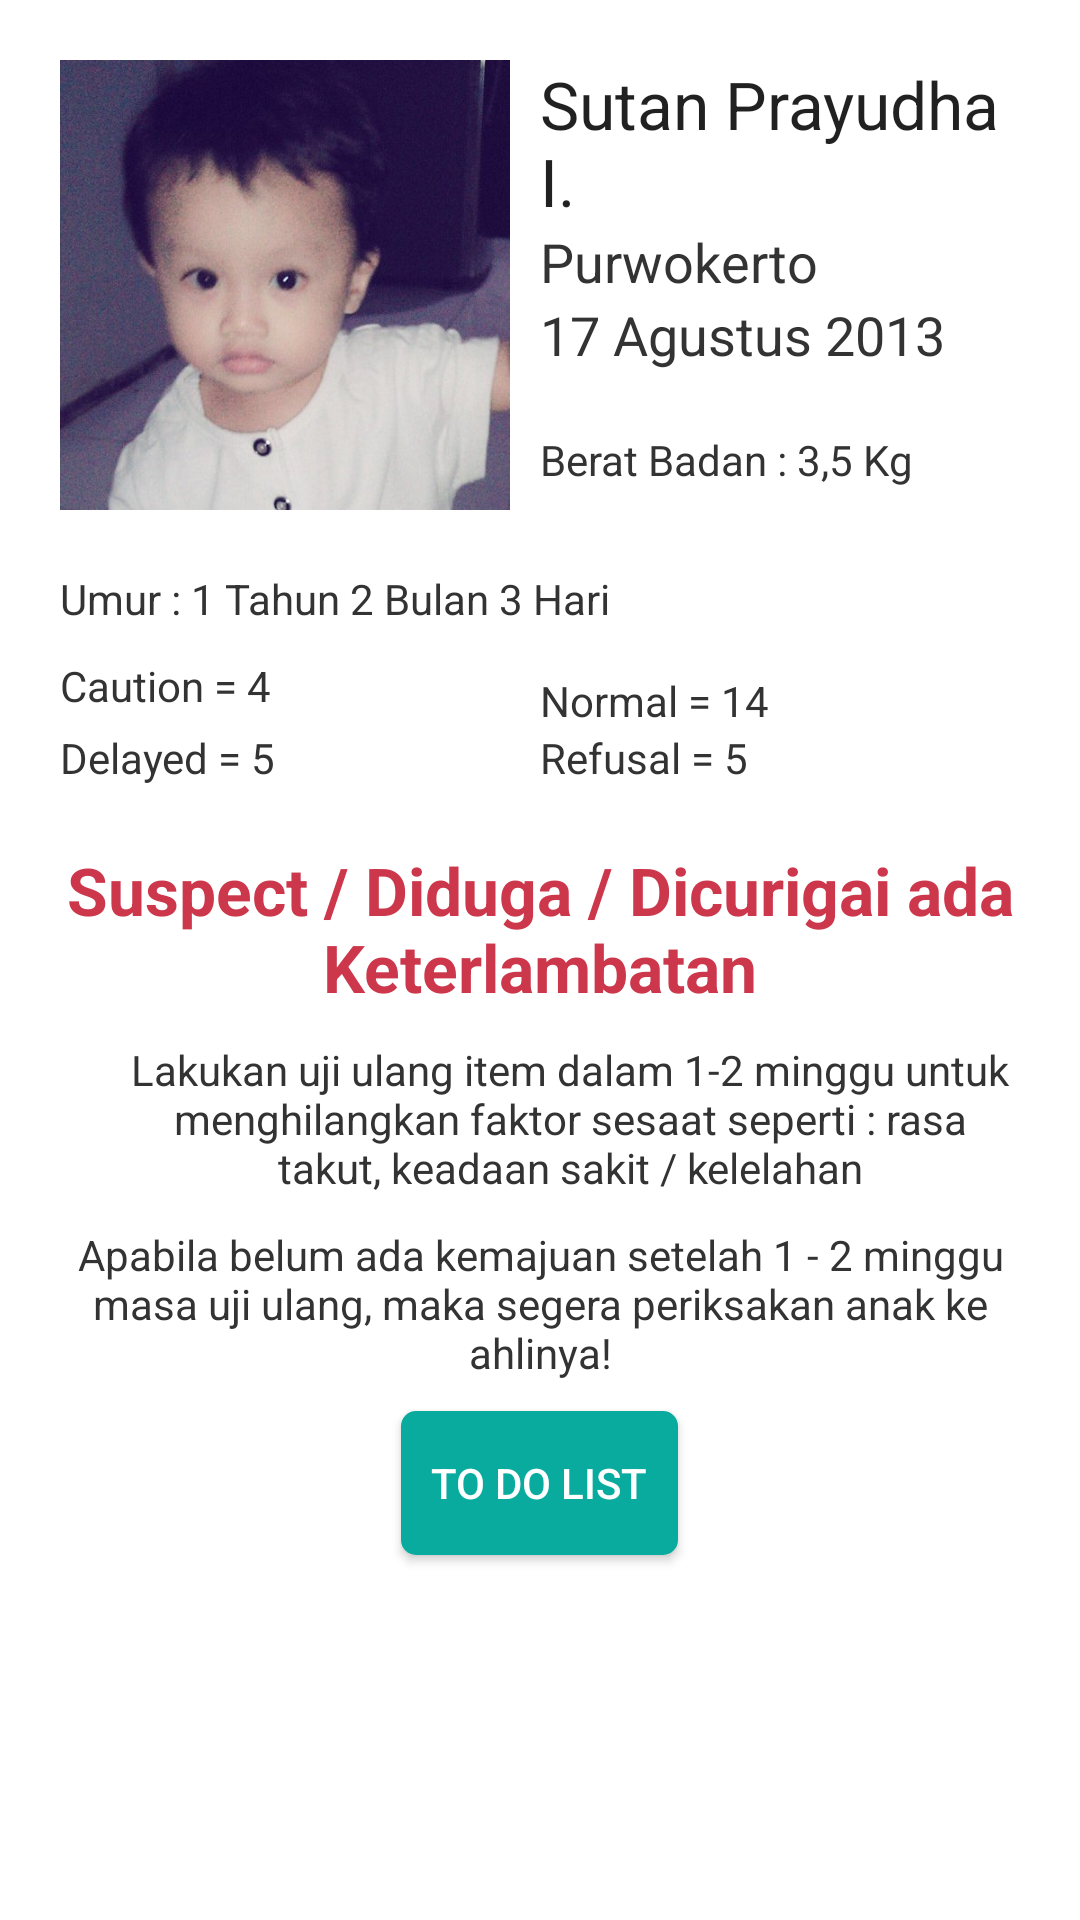

Layout XML and referenced resources for this Android screen:
<!-- AndroidManifest.xml: application theme Theme.Myactionbar -->
<!-- res/layout/fragment_profile.xml -->
<?xml version="1.0" encoding="utf-8"?>
<ScrollView xmlns:android="http://schemas.android.com/apk/res/android"
    android:layout_width="fill_parent"
    android:layout_height="fill_parent"
    android:background="#FFFFFF">
<RelativeLayout xmlns:android="http://schemas.android.com/apk/res/android"
    android:layout_width="match_parent"
    android:layout_height="match_parent"
    android:orientation="vertical"
    android:paddingRight="20dp"
    android:paddingLeft="20dp"
    android:background="#FFFFFF">


    <LinearLayout
        android:orientation="vertical"
        android:layout_width="match_parent"
        android:layout_height="match_parent">

        <LinearLayout
            android:orientation="horizontal"
            android:layout_width="wrap_content"
            android:layout_height="wrap_content"
            android:paddingTop="20dp"
            android:id="@+id/linearLayout">

            <ImageView
                android:layout_width="150dp"
                android:src="@drawable/kid_11"
                android:layout_height="150dp"
                android:id="@+id/imageView15" />

            <LinearLayout
                android:orientation="vertical"
                android:paddingLeft="10dp"
                android:layout_width="match_parent"
                android:layout_height="match_parent">

                <TextView
                    android:layout_width="wrap_content"
                    android:layout_height="wrap_content"
                    android:textAppearance="?android:attr/textAppearanceLarge"
                    android:text="Sutan Prayudha I."
                    android:id="@+id/textView28"
                    android:layout_gravity="right" />

                <TextView
                    android:layout_width="wrap_content"
                    android:layout_height="wrap_content"
                    android:textAppearance="?android:attr/textAppearanceSmall"
                    android:text="Purwokerto"
                    android:textColor="#333"
                    android:textSize="18sp"
                    android:id="@+id/textView29" />

                <TextView
                    android:layout_width="wrap_content"
                    android:layout_height="wrap_content"
                    android:textAppearance="?android:attr/textAppearanceSmall"
                    android:text="17 Agustus 2013"
                    android:textColor="#333"
                    android:textSize="18sp"
                    android:id="@+id/textView30" />

                <TextView
                    android:layout_width="wrap_content"
                    android:layout_height="wrap_content"
                    android:textAppearance="?android:attr/textAppearanceSmall"
                    android:text="Berat Badan : 3,5 Kg"
                    android:textColor="#333"
                    android:layout_marginTop="20dp"
                    android:textSize="14sp"
                    android:id="@+id/textView31" />

                <TextView
                    android:layout_width="wrap_content"
                    android:layout_height="wrap_content"
                    android:textAppearance="?android:attr/textAppearanceSmall"
                    android:text="Tinggi Badan : 50 cm"
                    android:layout_marginTop="5dp"
                    android:textColor="#333"
                    android:textSize="14sp"
                    android:id="@+id/textView32" />

                <TextView
                    android:layout_width="wrap_content"
                    android:layout_height="wrap_content"
                    android:textAppearance="?android:attr/textAppearanceSmall"
                    android:text="Lingkar Kepala: 30 cm"
                    android:textColor="#333"
                    android:layout_marginTop="5dp"
                    android:textSize="14sp"
                    android:id="@+id/textView33" />
            </LinearLayout>

        </LinearLayout>

        <TextView
            android:layout_width="wrap_content"
            android:layout_height="wrap_content"
            android:text="Umur : 1 Tahun 2 Bulan 3 Hari"
            android:textColor="#333333"
            android:layout_marginTop="20dp"
            android:id="@+id/textView38"
            android:layout_below="@+id/linearLayout"
            android:layout_alignParentLeft="true"
            android:layout_alignParentStart="true" />

        <LinearLayout
            android:orientation="vertical"
            android:layout_marginTop="10dp"
            android:layout_width="match_parent"
            android:layout_height="wrap_content">

            <LinearLayout
                android:orientation="horizontal"
                android:layout_width="match_parent"
                android:layout_height="match_parent">

                <TextView
                    android:layout_width="match_parent"
                    android:layout_height="wrap_content"
                    android:text="Caution = 4"
                    android:textColor="#333333"
                    android:id="@+id/textView37"
                    android:layout_alignTop="@+id/textView39"
                    android:layout_toRightOf="@+id/textView39"
                    android:layout_toEndOf="@+id/textView39"
                    android:layout_weight="1" />

                <TextView
                    android:layout_width="fill_parent"
                    android:layout_height="wrap_content"
                    android:text="Normal = 14"
                    android:textColor="#333333"
                    android:layout_marginTop="5dp"
                    android:id="@+id/textView39"
                    android:layout_below="@+id/textView38"
                    android:layout_alignParentLeft="true"
                    android:layout_alignParentStart="true"
                    android:layout_weight="1" />
            </LinearLayout>

            <LinearLayout
                android:orientation="horizontal"
                android:layout_width="match_parent"
                android:layout_height="match_parent">

                <TextView
                    android:layout_width="match_parent"
                    android:layout_height="wrap_content"
                    android:text="Delayed = 5"
                    android:textColor="#333333"
                    android:id="@+id/textView40"
                    android:layout_below="@+id/textView39"
                    android:layout_alignParentLeft="true"
                    android:layout_alignParentStart="true"
                    android:layout_weight="1" />

                <TextView
                    android:layout_width="match_parent"
                    android:layout_height="wrap_content"
                    android:text="Refusal = 5"
                    android:textColor="#333333"
                    android:id="@+id/textView41"
                    android:layout_alignTop="@+id/textView40"
                    android:layout_toRightOf="@+id/textView40"
                    android:layout_toEndOf="@+id/textView40"
                    android:layout_weight="1" />
            </LinearLayout>
        </LinearLayout>

        <TextView
            android:layout_width="wrap_content"
            android:layout_height="wrap_content"
            android:textAppearance="?android:attr/textAppearanceLarge"
            android:text="Suspect / Diduga / Dicurigai ada Keterlambatan"
            android:textColor="#CC374B"
            android:gravity="center"
            android:textStyle="bold"
            android:id="@+id/textView42"
            android:layout_marginTop="20dp"
            android:layout_below="@+id/textView41"
            android:layout_centerHorizontal="true" />

        <TextView
            android:layout_width="wrap_content"
            android:layout_height="wrap_content"
            android:text="Lakukan uji ulang item dalam 1-2 minggu untuk menghilangkan faktor sesaat seperti : rasa takut, keadaan sakit / kelelahan"
            android:textColor="#333333"
            android:layout_marginTop="10dp"
            android:id="@+id/textView43"
            android:layout_marginLeft="20dp"
            android:gravity="center"
            android:layout_below="@+id/textView42" />

        <TextView
            android:layout_width="wrap_content"
            android:layout_height="wrap_content"
            android:text="Apabila belum ada kemajuan setelah 1 - 2 minggu masa uji ulang, maka segera periksakan anak ke ahlinya!"
            android:textColor="#333333"
            android:id="@+id/textView44"
            android:gravity="center"
            android:layout_marginTop="10dp"
            android:layout_below="@+id/textView43"
            android:layout_alignLeft="@+id/textView43"
            android:layout_alignStart="@+id/textView43" />

        <Button
            style="?android:attr/buttonStyleSmall"
            android:layout_width="wrap_content"
            android:layout_height="wrap_content"
            android:text="TO DO LIST"
            android:paddingLeft="10dp"
            android:textColor="#FFF"
            android:layout_gravity="center"
            android:layout_marginTop="10dp"
            android:paddingRight="10dp"
            android:background="@drawable/my_button_blue"
            android:id="@+id/button4"
            android:layout_marginBottom="20dp"
            android:layout_below="@+id/textView44"
            android:layout_centerHorizontal="true" />
    </LinearLayout>

</RelativeLayout>
    </ScrollView>
<!-- resources referenced by this layout -->
<resources>
  <!-- drawable kid_11: jpg bitmap (drawable, 41257 bytes) -->
  <!-- drawable my_button_blue (drawable) -->
  <?xml version="1.0" encoding="utf-8"?>
  <selector xmlns:android="http://schemas.android.com/apk/res/android" >
      <item android:state_pressed="true" >
          <shape android:shape="rectangle"  >
              <corners android:radius="5dip" />
              <solid android:color="#ff08ab9e" />
          </shape>
      </item>
      <item android:state_focused="true">
          <shape android:shape="rectangle"  >
              <corners android:radius="5dip" />
              <solid android:color="#ff08ab9e"/>
          </shape>
      </item>
      <item >
          <shape android:shape="rectangle"  >
              <corners android:radius="5dip" />
              <solid android:color="#ff08ab9e" />
          </shape>
      </item>
  </selector>
  <style name="Theme.Myactionbar" parent="@style/Theme.AppCompat.Light.DarkActionBar">
          <item name="actionBarItemBackground">@drawable/selectable_background_myactionbar</item>
          <item name="popupMenuStyle">@style/PopupMenu.Myactionbar</item>
          <item name="dropDownListViewStyle">@style/DropDownListView.Myactionbar</item>
          <item name="actionBarTabStyle">@style/ActionBarTabStyle.Myactionbar</item>
          <item name="actionDropDownStyle">@style/DropDownNav.Myactionbar</item>
          <item name="actionBarStyle">@style/ActionBar.Solid.Myactionbar</item>
          <item name="actionModeBackground">@drawable/cab_background_top_myactionbar</item>
          <item name="actionModeSplitBackground">@drawable/cab_background_bottom_myactionbar</item>
          <item name="actionModeCloseButtonStyle">@style/ActionButton.CloseMode.Myactionbar</item>
  
          
          <item name="actionBarWidgetTheme">@style/Theme.Myactionbar.Widget</item>
  
      </style>
  <style name="PopupMenu.Myactionbar" parent="@style/Widget.AppCompat.PopupMenu">
          <item name="android:popupBackground">@drawable/menu_dropdown_panel_myactionbar</item>
      </style>
  <style name="DropDownListView.Myactionbar" parent="@style/Widget.AppCompat.ListView.DropDown">
          <item name="android:listSelector">@drawable/selectable_background_myactionbar</item>
      </style>
  <style name="ActionBarTabStyle.Myactionbar" parent="@style/Widget.AppCompat.ActionBar.TabView">
          <item name="android:background">@drawable/tab_indicator_ab_myactionbar</item>
      </style>
  <style name="DropDownNav.Myactionbar" parent="@style/Widget.AppCompat.Spinner.DropDown.ActionBar">
          <item name="android:background">@drawable/spinner_background_ab_myactionbar</item>
          <item name="android:popupBackground">@drawable/menu_dropdown_panel_myactionbar</item>
          <item name="android:dropDownSelector">@drawable/selectable_background_myactionbar</item>
      </style>
  <style name="ActionBar.Solid.Myactionbar" parent="@style/Widget.AppCompat.Light.ActionBar.Solid.Inverse">
          <item name="background">@drawable/ab_solid_myactionbar</item>
          <item name="backgroundStacked">@drawable/ab_stacked_solid_myactionbar</item>
          <item name="backgroundSplit">@drawable/ab_bottom_solid_myactionbar</item>
          <item name="progressBarStyle">@style/ProgressBar.Myactionbar</item>
      </style>
  <style name="ActionButton.CloseMode.Myactionbar" parent="@style/Widget.AppCompat.ActionButton.CloseMode">
          <item name="android:background">@drawable/btn_cab_done_myactionbar</item>
      </style>
  <style name="Theme.Myactionbar.Widget" parent="@style/Theme.AppCompat">
          <item name="popupMenuStyle">@style/PopupMenu.Myactionbar</item>
          <item name="dropDownListViewStyle">@style/DropDownListView.Myactionbar</item>
      </style>
  <style name="ProgressBar.Myactionbar" parent="@style/Widget.AppCompat.ProgressBar.Horizontal">
          <item name="android:progressDrawable">@drawable/progress_horizontal_myactionbar</item>
      </style>
</resources>
